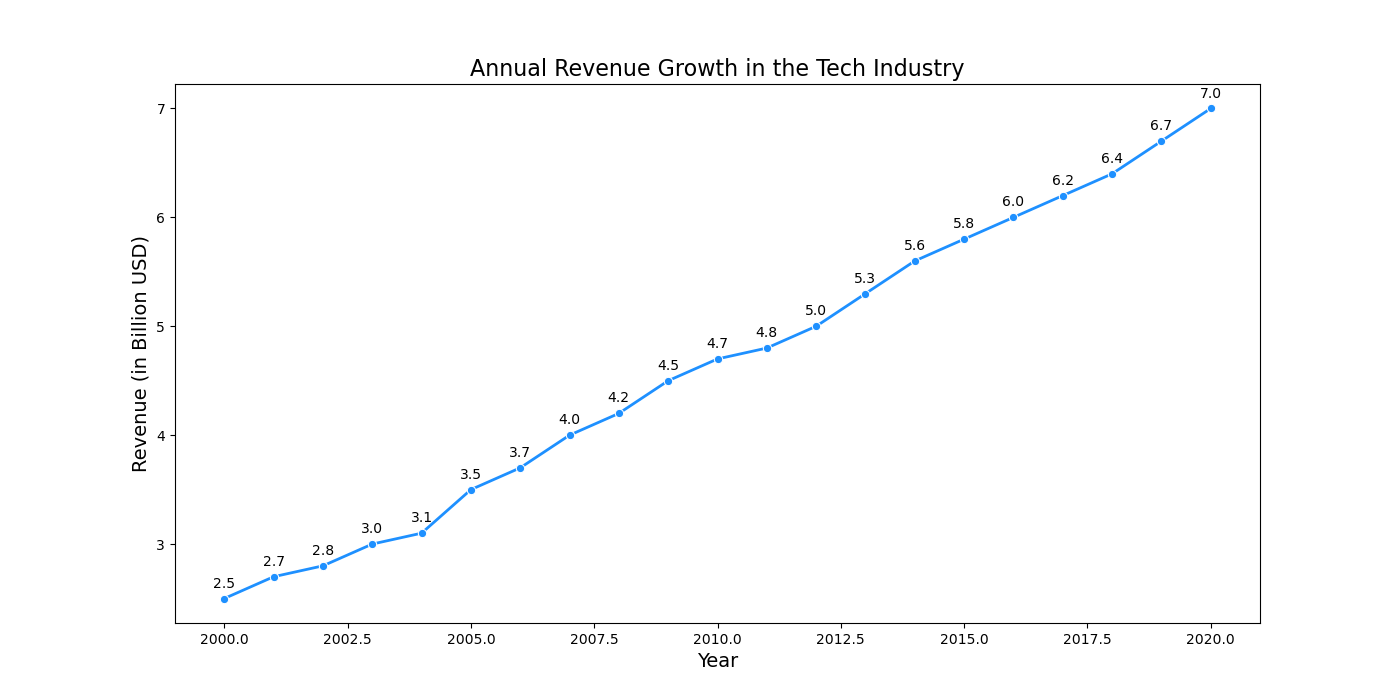

Data behind this chart, as committed beside it:
Year, Revenue
2000, 2.5
2001, 2.7
2002, 2.8
2003, 3.0
2004, 3.1
2005, 3.5
2006, 3.7
2007, 4.0
2008, 4.2
2009, 4.5
2010, 4.7
2011, 4.8
2012, 5.0
2013, 5.3
2014, 5.6
2015, 5.8
2016, 6.0
2017, 6.2
2018, 6.4
2019, 6.7
2020, 7.0
